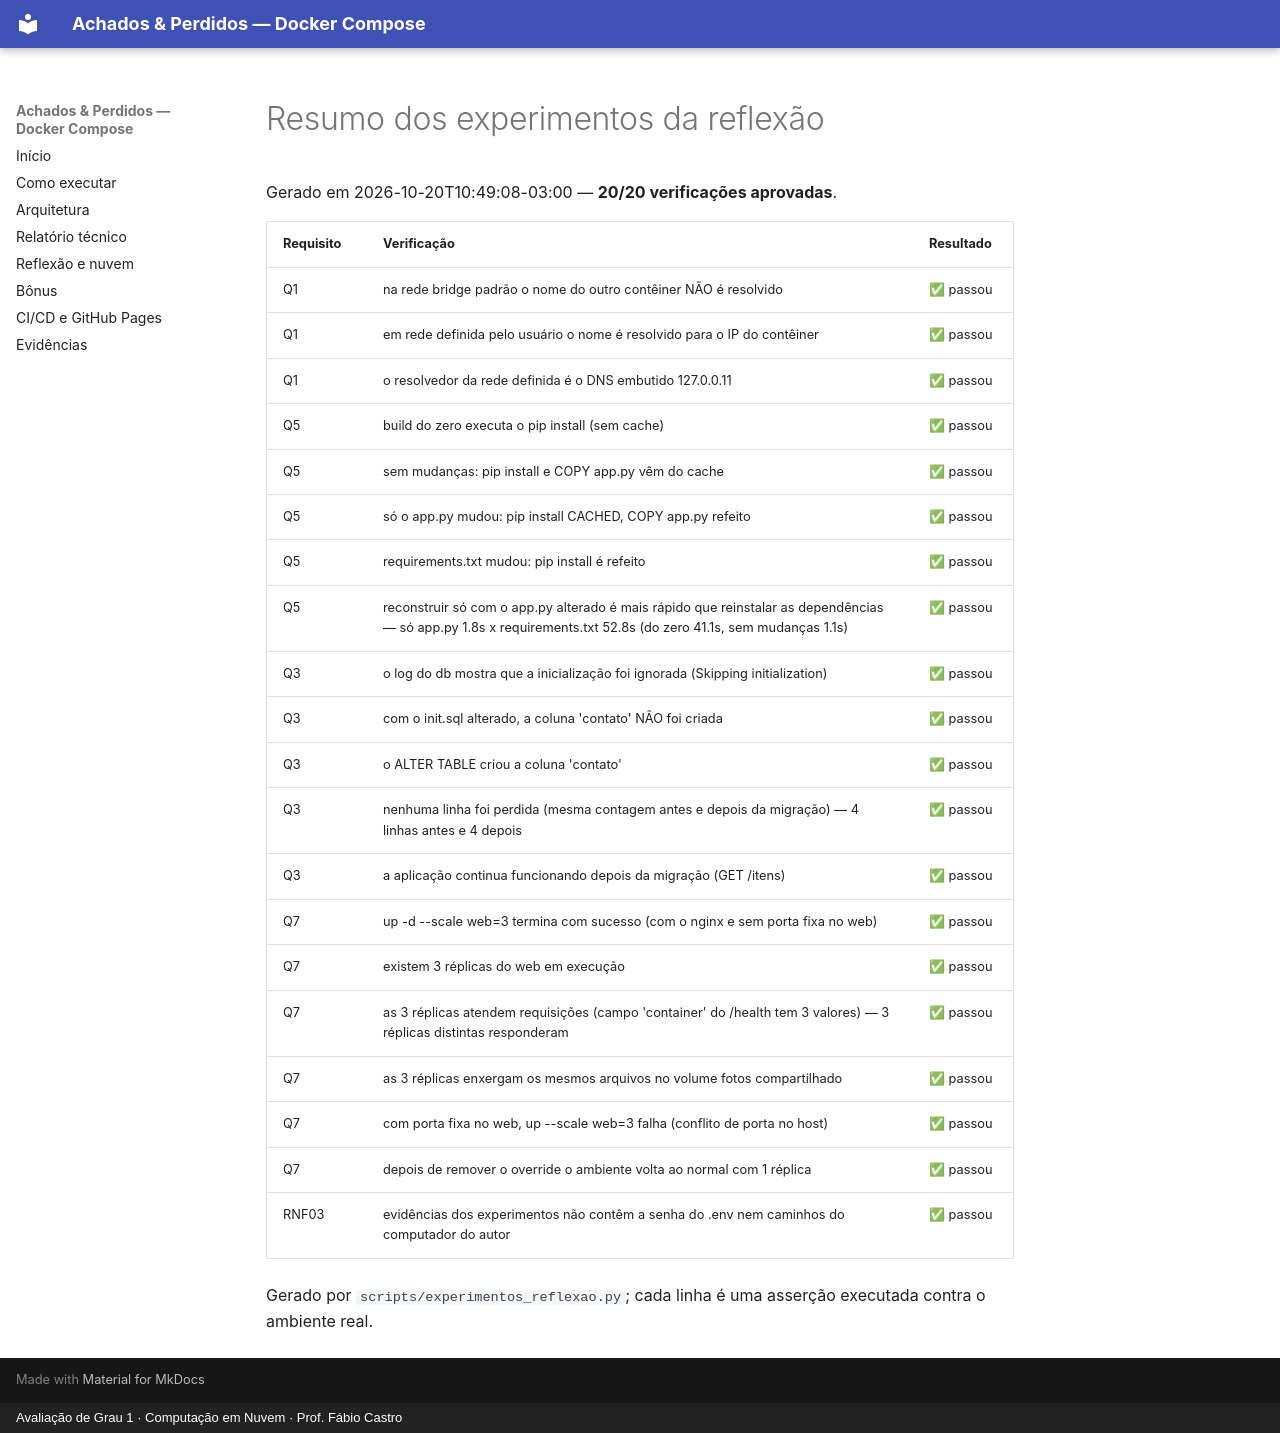

repository: lucasetculbra/achados-perdidos-docker-compose · page: evidencias/reflexao/resumo-experimentos/index.html · generator: mkdocs · copyright: Avaliação de Grau 1 · Computação em Nuvem · Prof. Fábio Castro

# Resumo dos experimentos da reflexão

Gerado em 2026-10-20T10:49:08-03:00 — **20/20 verificações aprovadas**.

| Requisito | Verificação | Resultado |
|---|---|---|
| Q1 | na rede bridge padrão o nome do outro contêiner NÃO é resolvido | ✅ passou |
| Q1 | em rede definida pelo usuário o nome é resolvido para o IP do contêiner | ✅ passou |
| Q1 | o resolvedor da rede definida é o DNS embutido 127.0.0.11 | ✅ passou |
| Q5 | build do zero executa o pip install (sem cache) | ✅ passou |
| Q5 | sem mudanças: pip install e COPY app.py vêm do cache | ✅ passou |
| Q5 | só o app.py mudou: pip install CACHED, COPY app.py refeito | ✅ passou |
| Q5 | requirements.txt mudou: pip install é refeito | ✅ passou |
| Q5 | reconstruir só com o app.py alterado é mais rápido que reinstalar as dependências — só app.py 1.8s x requirements.txt 52.8s (do zero 41.1s, sem mudanças 1.1s) | ✅ passou |
| Q3 | o log do db mostra que a inicialização foi ignorada (Skipping initialization) | ✅ passou |
| Q3 | com o init.sql alterado, a coluna 'contato' NÃO foi criada | ✅ passou |
| Q3 | o ALTER TABLE criou a coluna 'contato' | ✅ passou |
| Q3 | nenhuma linha foi perdida (mesma contagem antes e depois da migração) — 4 linhas antes e 4 depois | ✅ passou |
| Q3 | a aplicação continua funcionando depois da migração (GET /itens) | ✅ passou |
| Q7 | up -d --scale web=3 termina com sucesso (com o nginx e sem porta fixa no web) | ✅ passou |
| Q7 | existem 3 réplicas do web em execução | ✅ passou |
| Q7 | as 3 réplicas atendem requisições (campo 'container' do /health tem 3 valores) — 3 réplicas distintas responderam | ✅ passou |
| Q7 | as 3 réplicas enxergam os mesmos arquivos no volume fotos compartilhado | ✅ passou |
| Q7 | com porta fixa no web, up --scale web=3 falha (conflito de porta no host) | ✅ passou |
| Q7 | depois de remover o override o ambiente volta ao normal com 1 réplica | ✅ passou |
| RNF03 | evidências dos experimentos não contêm a senha do .env nem caminhos do computador do autor | ✅ passou |

Gerado por `scripts/experimentos_reflexao.py`; cada linha é uma asserção executada contra o ambiente real.
